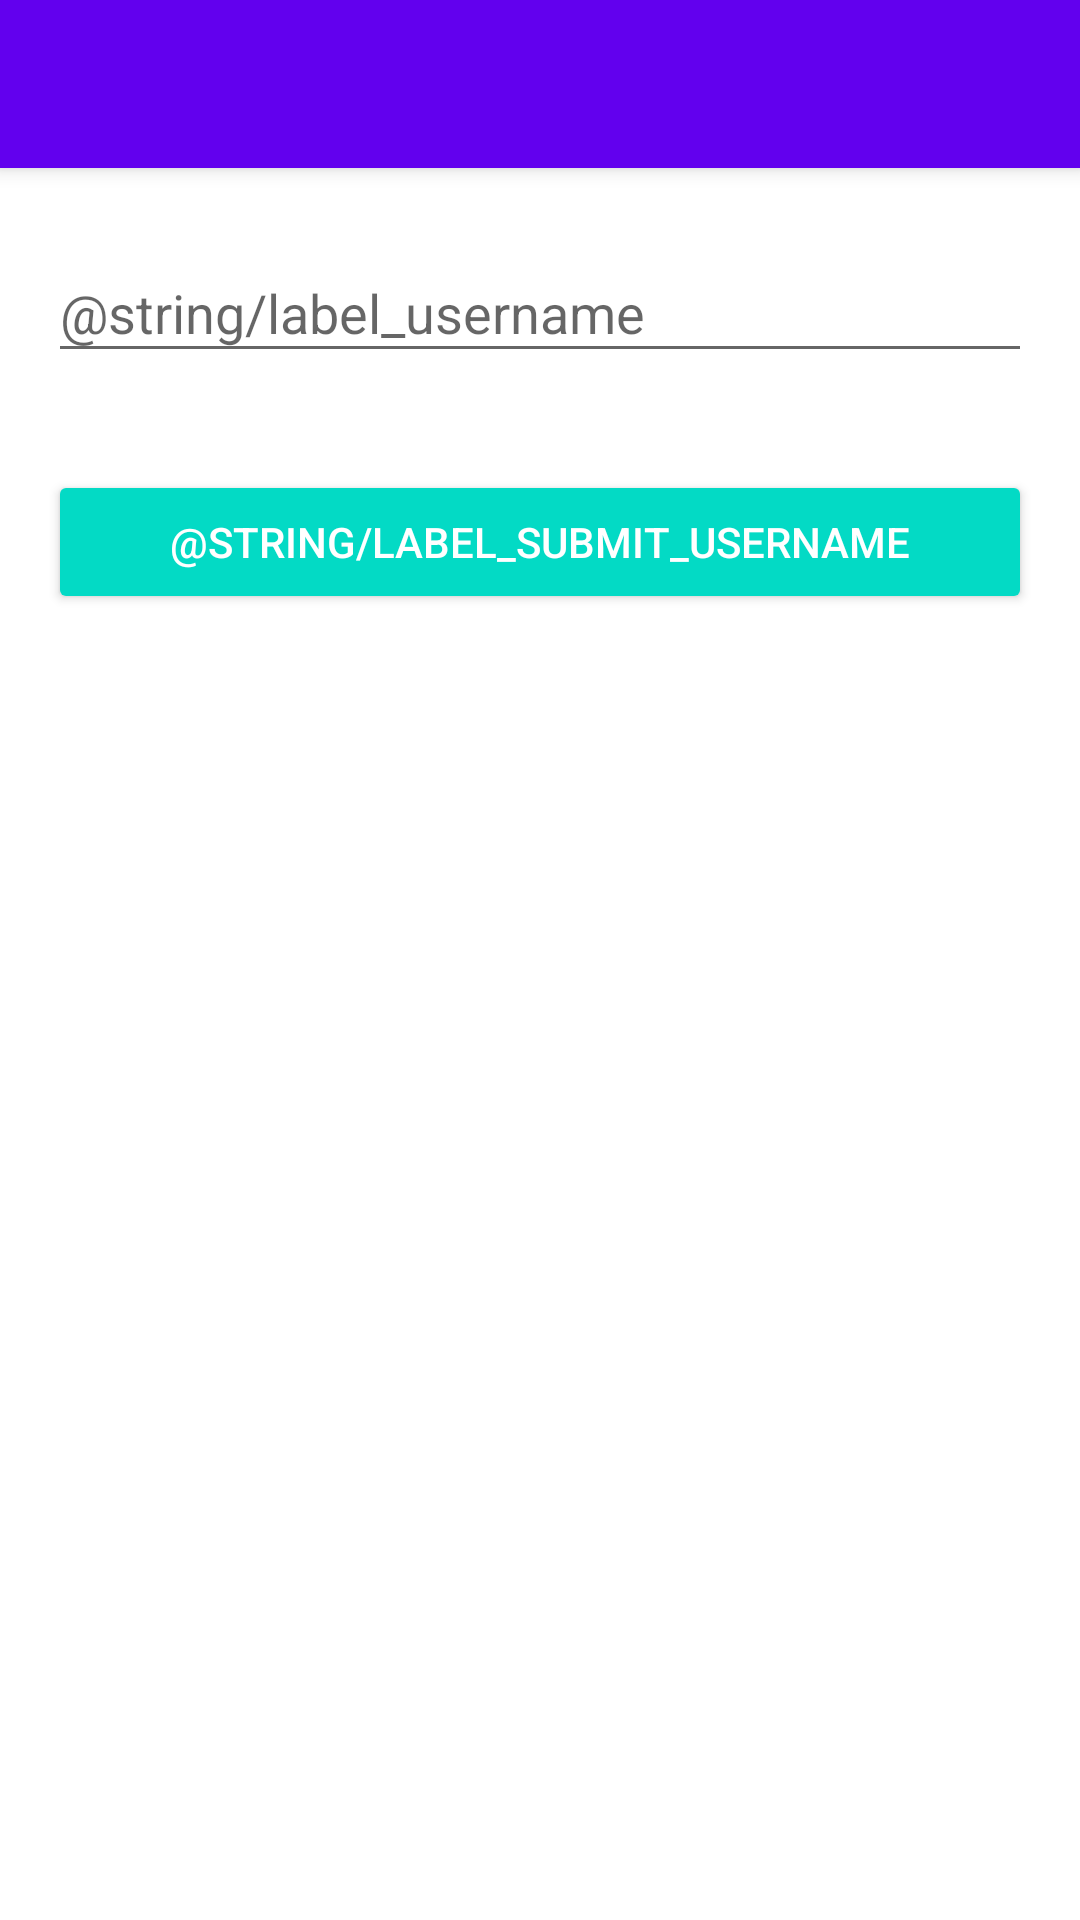

This screen was rendered from an Android layout file. Write that file and the resources it references.
<!-- AndroidManifest.xml: activity theme AppTheme.NoActionBar -->
<!-- res/layout/activity_input.xml -->
<?xml version="1.0" encoding="utf-8"?>
<android.support.design.widget.CoordinatorLayout
    xmlns:android="http://schemas.android.com/apk/res/android"
    xmlns:app="http://schemas.android.com/apk/res-auto"
    xmlns:tools="http://schemas.android.com/tools"
    android:layout_width="match_parent"
    android:layout_height="match_parent"
    android:fitsSystemWindows="true"
    tools:context=".ui.input.InputActivity">

    <include layout="@layout/part_app_bar" />

    <LinearLayout
        android:layout_width="match_parent"
        android:layout_height="match_parent"
        android:orientation="vertical"
        android:paddingLeft="@dimen/activity_horizontal_margin"
        android:paddingRight="@dimen/activity_horizontal_margin"
        android:paddingTop="@dimen/activity_vertical_margin"
        android:paddingBottom="@dimen/activity_vertical_margin"
        app:layout_behavior="@string/appbar_scrolling_view_behavior"
        >

        <android.support.design.widget.TextInputLayout
            android:id="@+id/input_layout"
            android:layout_width="match_parent"
            android:layout_height="wrap_content"
            app:errorEnabled="true"
            >

            <EditText
                android:id="@+id/edit_text"
                android:layout_width="match_parent"
                android:layout_height="wrap_content"
                android:singleLine="true"
                android:imeOptions="actionGo"
                android:hint="@string/label_username"
                tools:text="yatatsu"
                />

        </android.support.design.widget.TextInputLayout>

        <Button
            android:id="@+id/submit_username"
            android:layout_width="match_parent"
            android:layout_height="wrap_content"
            android:layout_marginTop="12dp"
            style="@style/Widget.AppCompat.Button.Colored"
            android:text="@string/label_submit_username"
            tools:text="SHOW USER"
            />

    </LinearLayout>

</android.support.design.widget.CoordinatorLayout>
<!-- res/layout/part_app_bar.xml (included above) -->
<?xml version="1.0" encoding="utf-8"?>
<android.support.design.widget.AppBarLayout
    xmlns:app="http://schemas.android.com/apk/res-auto"
    xmlns:android="http://schemas.android.com/apk/res/android"
    android:layout_height="wrap_content"
    android:layout_width="match_parent"
    android:theme="@style/AppTheme.AppBarOverlay">

    <android.support.v7.widget.Toolbar
        android:id="@+id/toolbar"
        android:layout_width="match_parent"
        android:layout_height="?attr/actionBarSize"
        android:background="?attr/colorPrimary"
        app:popupTheme="@style/AppTheme.PopupOverlay" />

</android.support.design.widget.AppBarLayout>
<!-- resources referenced by this layout -->
<resources>
  <dimen name="activity_horizontal_margin">16dp</dimen>
  <dimen name="activity_vertical_margin">16dp</dimen>
  <style name="AppTheme.AppBarOverlay" parent="ThemeOverlay.AppCompat.Dark.ActionBar" />
  <style name="AppTheme.PopupOverlay" parent="ThemeOverlay.AppCompat.Light" />
  <style name="AppTheme.NoActionBar">
          <item name="windowActionBar">false</item>
          <item name="windowNoTitle">true</item>
      </style>
</resources>
